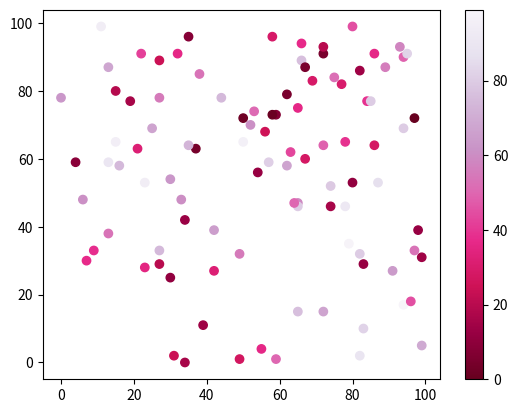

Generate this figure with matplotlib:
#Three lines to make our compiler able to draw:
import sys
import matplotlib
matplotlib.use('Agg')

import matplotlib.pyplot as plt
import numpy as np

x = np.random.randint(100, size=(100))
y = np.random.randint(100, size=(100))
colors = np.random.randint(100, size=(100))

plt.scatter(x, y, c=colors, cmap='PuRd_r')

plt.colorbar()

plt.show()

#Two  lines to make our compiler able to draw:
plt.savefig(sys.stdout.buffer)
sys.stdout.flush()
